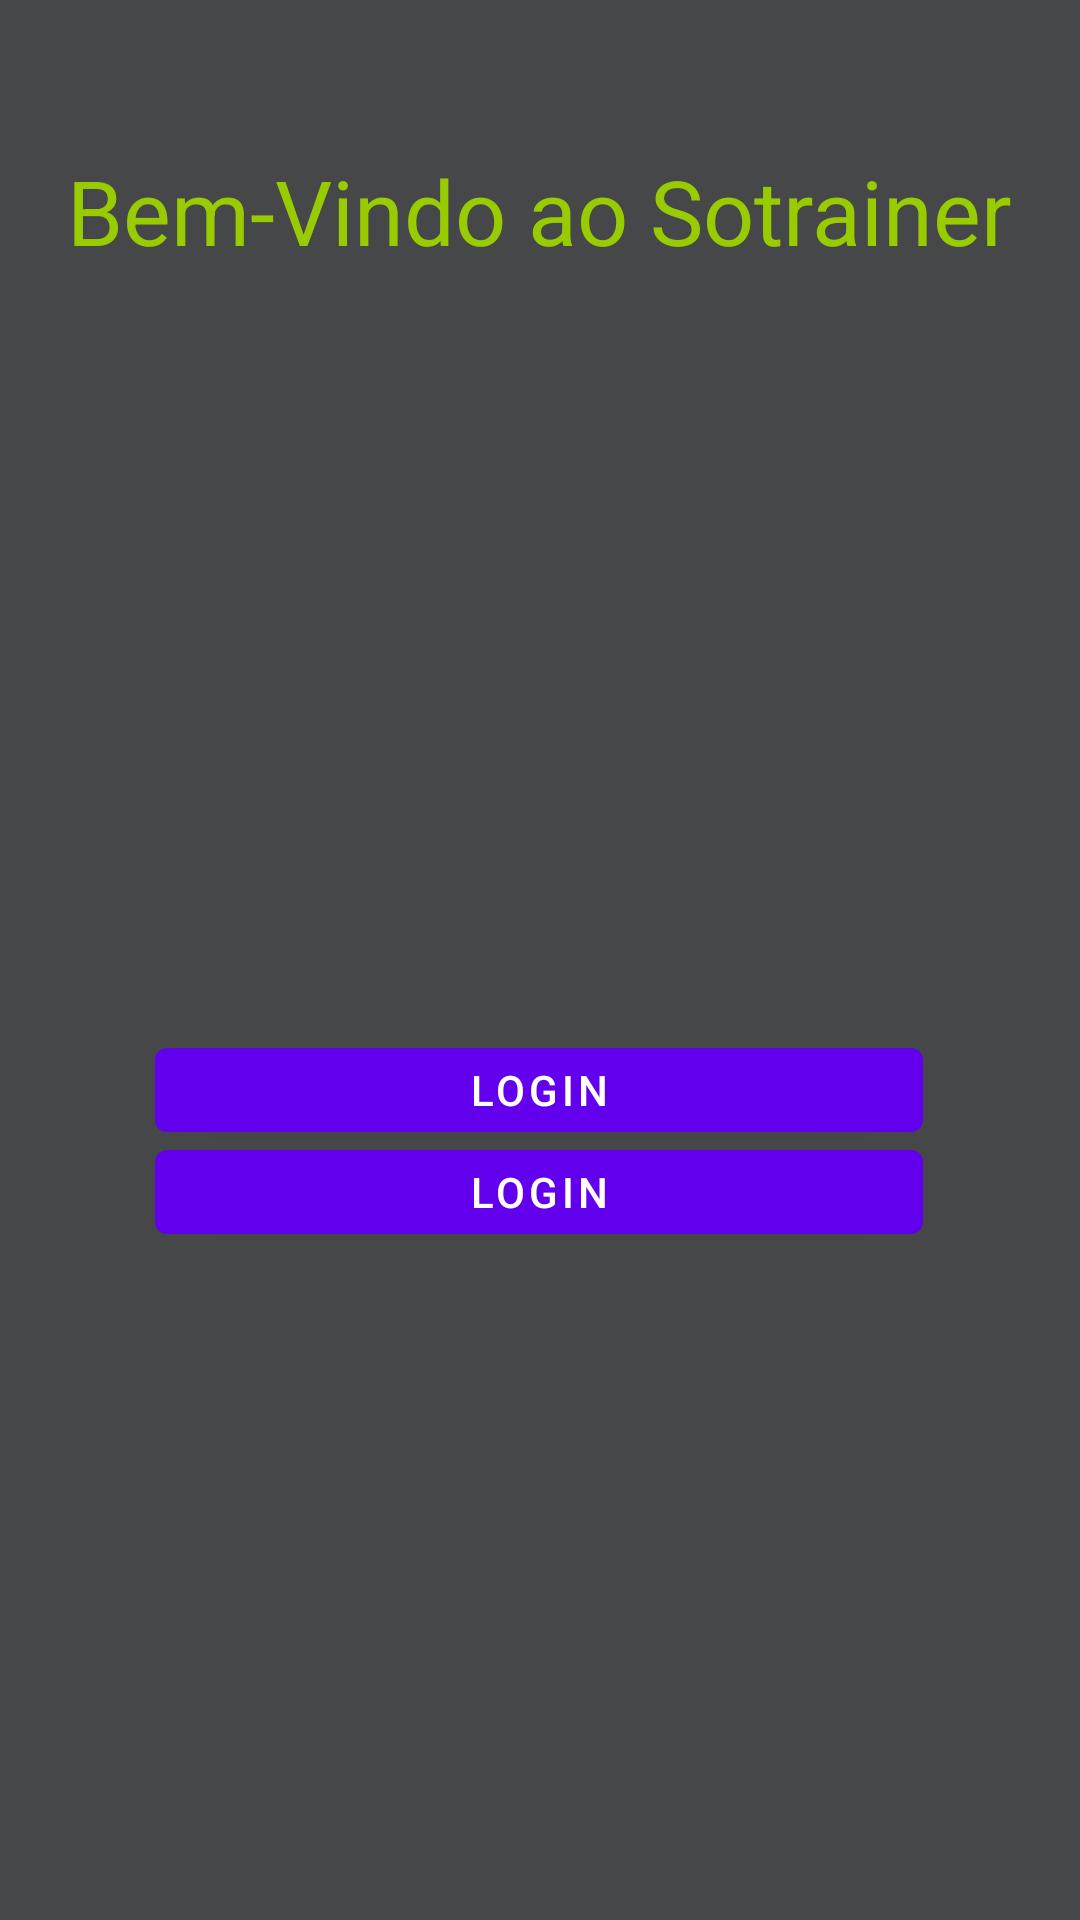

This screen was rendered from an Android layout file. Write that file and the resources it references.
<!-- AndroidManifest.xml: application theme Theme.Sotrainer -->
<!-- res/layout/fragment_first.xml -->
<?xml version="1.0" encoding="utf-8"?>
<androidx.constraintlayout.widget.ConstraintLayout xmlns:android="http://schemas.android.com/apk/res/android"
    xmlns:app="http://schemas.android.com/apk/res-auto"
    xmlns:tools="http://schemas.android.com/tools"
    android:layout_width="match_parent"
    android:layout_height="match_parent"
    android:background="@color/material_dynamic_neutral30"
    tools:context=".FirstFragment">

    <Button
        android:id="@+id/button_first"
        android:layout_width="256dp"
        android:layout_height="40dp"
        android:text="Login"
        app:layout_constraintBottom_toBottomOf="parent"
        app:layout_constraintEnd_toEndOf="parent"
        app:layout_constraintHorizontal_bias="0.498"
        app:layout_constraintStart_toStartOf="parent"
        app:layout_constraintTop_toTopOf="parent"
        app:layout_constraintVertical_bias="0.572"
        tools:ignore="TouchTargetSizeCheck" />

    <Button
        android:id="@+id/button_first2"
        android:layout_width="256dp"
        android:layout_height="40dp"
        android:text="Login"
        app:layout_constraintBottom_toBottomOf="parent"
        app:layout_constraintEnd_toEndOf="parent"
        app:layout_constraintHorizontal_bias="0.496"
        app:layout_constraintStart_toStartOf="parent"
        app:layout_constraintTop_toTopOf="parent"
        app:layout_constraintVertical_bias="0.629"
        tools:ignore="TouchTargetSizeCheck,TouchTargetSizeCheck" />

    <TextView
        android:id="@+id/textView"
        android:layout_width="343dp"
        android:layout_height="45dp"
        android:text="Bem-Vindo ao Sotrainer"
        android:textAlignment="center"
        android:textColor="@android:color/holo_green_light"
        android:textSize="30sp"
        app:layout_constraintBottom_toBottomOf="parent"
        app:layout_constraintEnd_toEndOf="parent"
        app:layout_constraintHorizontal_bias="0.497"
        app:layout_constraintStart_toStartOf="parent"
        app:layout_constraintTop_toTopOf="parent"
        app:layout_constraintVertical_bias="0.084" />
</androidx.constraintlayout.widget.ConstraintLayout>
<!-- resources referenced by this layout -->
<resources>
  <style name="Theme.Sotrainer" parent="Theme.MaterialComponents.DayNight.DarkActionBar">
          
          <item name="colorPrimary">@color/purple_500</item>
          <item name="colorPrimaryVariant">@color/purple_700</item>
          <item name="colorOnPrimary">@color/white</item>
          
          <item name="colorSecondary">@color/teal_200</item>
          <item name="colorSecondaryVariant">@color/teal_700</item>
          <item name="colorOnSecondary">@color/black</item>
          
          <item name="android:statusBarColor" tools:targetApi="l">?attr/colorPrimaryVariant</item>
          
      </style>
  <!-- not gathered from this repository: default colours our renderer supplied (Android Studio template values) -->
  <color name="purple_500">#FF6200EE</color>
  <color name="purple_700">#FF3700B3</color>
  <color name="teal_200">#FF03DAC5</color>
  <color name="teal_700">#FF018786</color>
  <color name="black">#FF000000</color>
  <color name="white">#FFFFFFFF</color>
</resources>
